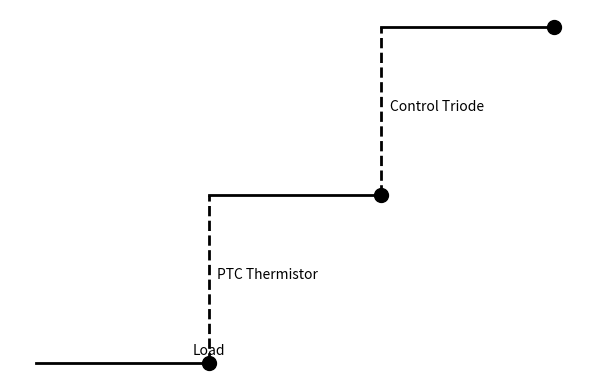

The script that saved this image:
import matplotlib.pyplot as plt

# Define circuit components
PTC = 'PTC Thermistor'
Triode = 'Control Triode'
Load = 'Load'

# Create circuit diagram
fig, ax = plt.subplots(figsize=(6, 4))

# Draw components
ax.plot([0, 1], [0, 0], 'k-', linewidth=2)  # Load line
ax.plot([1], [0], 'ko', markersize=10)  # Load dot
ax.text(1, 0.05, Load, ha='center')

ax.plot([1, 1], [0, 1], 'k--', linewidth=2)  # Connection line
ax.text(1.05, 0.5, PTC, ha='left')

ax.plot([1, 2], [1, 1], 'k-', linewidth=2)  # PTC line
ax.plot([2], [1], 'ko', markersize=10)  # PTC dot

ax.plot([2, 2], [1, 2], 'k--', linewidth=2)  # Connection line
ax.text(2.05, 1.5, Triode, ha='left')

ax.plot([2, 3], [2, 2], 'k-', linewidth=2)  # Triode line
ax.plot([3], [2], 'ko', markersize=10)  # Triode dot

# Customize plot appearance
ax.axis('off')
plt.tight_layout()

# Save or show the circuit diagram
plt.savefig('circuit_diagram.png')
plt.show()
